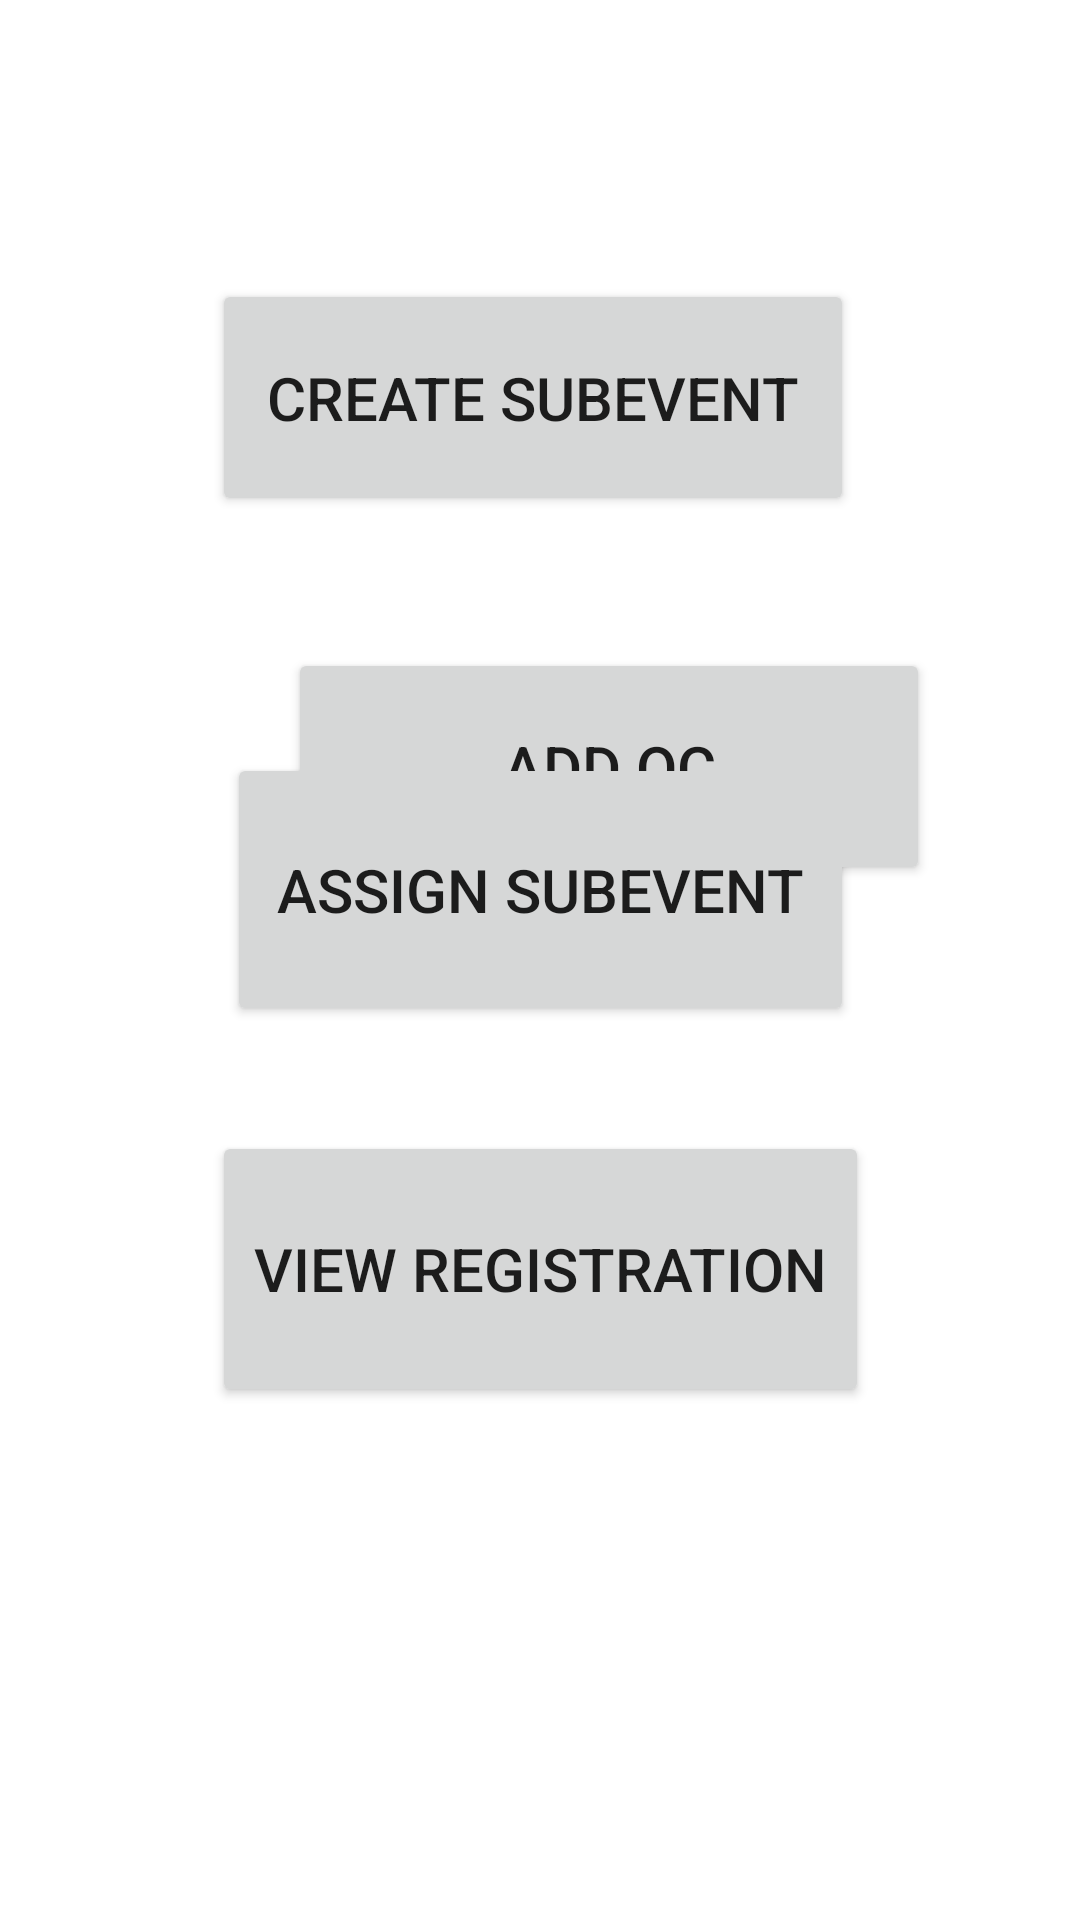

Produce the Android XML layout that renders to this screen, including the resource entries it uses.
<!-- AndroidManifest.xml: application theme Theme.SMDProjectFinal -->
<!-- res/layout/activity_main.xml -->
<?xml version="1.0" encoding="utf-8"?>
<androidx.constraintlayout.widget.ConstraintLayout xmlns:android="http://schemas.android.com/apk/res/android"
    xmlns:app="http://schemas.android.com/apk/res-auto"
    xmlns:tools="http://schemas.android.com/tools"
    android:layout_width="match_parent"
    android:layout_height="match_parent"
    tools:context=".MainActivity">

    <Button
        android:id="@+id/btn1"
        android:layout_width="214dp"
        android:layout_height="79dp"
        android:layout_marginStart="96dp"
        android:layout_marginTop="93dp"
        android:layout_marginEnd="101dp"
        android:onClick="AddSubEvent"
        android:text="@string/create_subevent"
        android:textSize="20sp"
        app:layout_constraintEnd_toEndOf="parent"
        app:layout_constraintStart_toStartOf="parent"
        app:layout_constraintTop_toTopOf="parent" />

    <Button
        android:id="@+id/btn"
        android:layout_width="214dp"
        android:layout_height="79dp"
        android:layout_marginStart="96dp"
        android:layout_marginTop="216dp"
        android:layout_marginEnd="101dp"
        android:onClick="AddSubEvent"
        android:text="@string/wwew"
        android:textSize="20sp"
        app:layout_constraintEnd_toEndOf="parent"
        app:layout_constraintHorizontal_bias="0.0"
        app:layout_constraintStart_toStartOf="parent"
        app:layout_constraintTop_toTopOf="parent" />

    <Button
        android:id="@+id/btn3"
        android:layout_width="209dp"
        android:layout_height="91dp"
        android:layout_marginStart="101dp"
        android:layout_marginEnd="101dp"
        android:layout_marginBottom="35dp"
        android:text="@string/assign_subevent"
        android:textSize="20sp"
        app:layout_constraintBottom_toTopOf="@+id/btn4"
        app:layout_constraintEnd_toEndOf="parent"
        app:layout_constraintStart_toStartOf="parent" />

    <Button
        android:id="@+id/btn4"
        android:layout_width="219dp"
        android:layout_height="92dp"
        android:layout_marginBottom="171dp"
        android:text="@string/view_registration"
        android:textSize="20sp"
        app:layout_constraintBottom_toBottomOf="parent"
        app:layout_constraintEnd_toEndOf="parent"
        app:layout_constraintStart_toStartOf="parent" />

</androidx.constraintlayout.widget.ConstraintLayout>
<!-- resources referenced by this layout -->
<resources>
  <string name="assign_subevent">assign subevent</string>
  <string name="create_subevent">Create SubEvent</string>
  <string name="view_registration">View Registration</string>
  <string name="wwew">Add Oc</string>
  <style name="Theme.SMDProjectFinal" parent="Theme.MaterialComponents.DayNight.DarkActionBar">
          
          <item name="colorPrimary">@color/purple_500</item>
          <item name="colorPrimaryVariant">@color/purple_700</item>
          <item name="colorOnPrimary">@color/white</item>
          
          <item name="colorSecondary">@color/teal_200</item>
          <item name="colorSecondaryVariant">@color/teal_700</item>
          <item name="colorOnSecondary">@color/black</item>
          
          <item name="android:statusBarColor" tools:targetApi="l">?attr/colorPrimaryVariant</item>
          
      </style>
  <!-- not gathered from this repository: default colours our renderer supplied (Android Studio template values) -->
  <color name="purple_500">#FF6200EE</color>
  <color name="purple_700">#FF3700B3</color>
  <color name="teal_200">#FF03DAC5</color>
  <color name="teal_700">#FF018786</color>
  <color name="black">#FF000000</color>
  <color name="white">#FFFFFFFF</color>
</resources>
